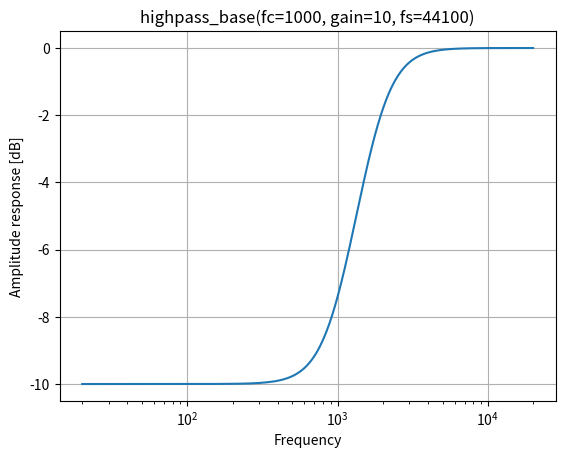
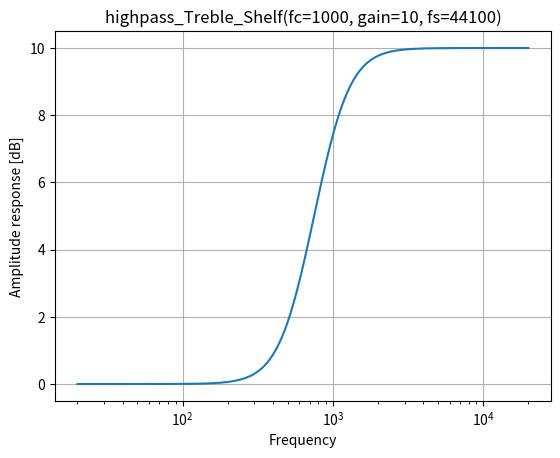
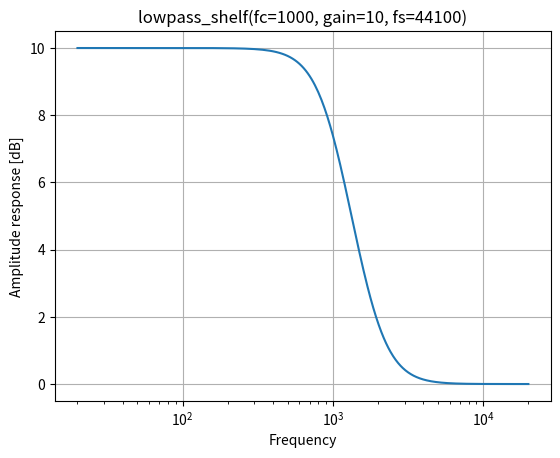
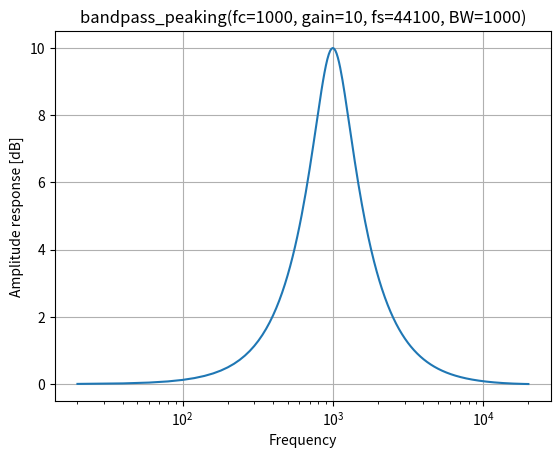
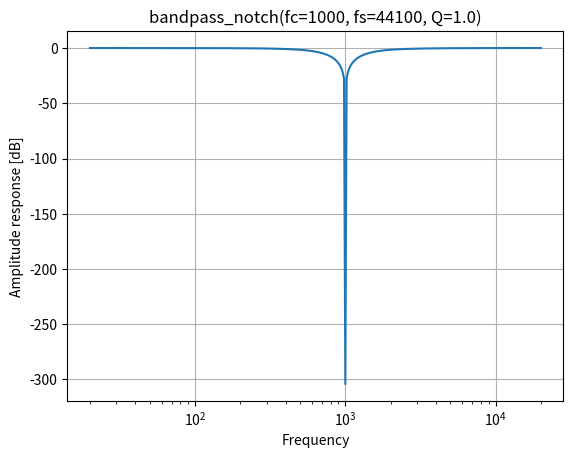
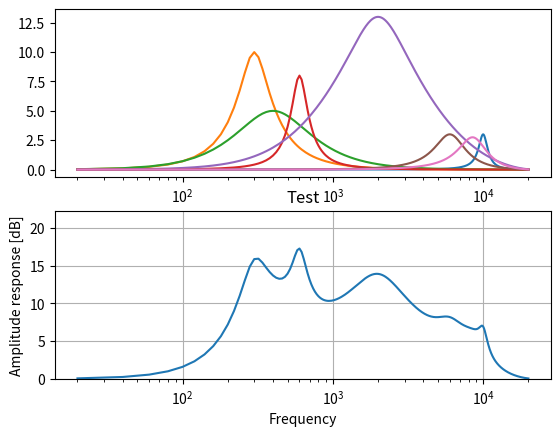

Write the Python code that produced these figures, in order.
import numpy as np
import matplotlib.pyplot as plt
from scipy.signal import freqz, iirnotch

def highpass_base(fc, gain, fs=44100, Q=1/np.sqrt(2)):
    '''
    https://www.dsprelated.com/showcode/170.php
    fc：截止頻率
    gain：gain(dB)
    fs：取樣率
    Q：Q factor
    '''
    
    K = np.tan((np.pi*fc)/fs)
    V0 = 10**(gain/20)
    root2 = 1/Q # sqrt(2)
    
    b0 =             (1 + root2*K + K**2) / (1 + root2*np.sqrt(V0)*K + V0*K**2);
    b1 =                (2 * (K**2 - 1) ) / (1 + root2*np.sqrt(V0)*K + V0*K**2);
    b2 =             (1 - root2*K + K**2) / (1 + root2*np.sqrt(V0)*K + V0*K**2);
    a0 = 1
    a1 =             (2 * (V0*K**2 - 1) ) / (1 + root2*np.sqrt(V0)*K + V0*K**2);
    a2 = (1 - root2*np.sqrt(V0)*K + V0*K**2) / (1 + root2*np.sqrt(V0)*K + V0*K**2);
    
    return [b0, b1, b2], [a0, a1, a2]


def highpass_Treble_Shelf(fc, gain, fs=44100, Q=1/np.sqrt(2)):
    '''
    https://www.dsprelated.com/showcode/170.php
    fc：截止頻率
    gain：gain(dB)
    fs：取樣率
    Q：Q factor
    '''
    
    K = np.tan((np.pi*fc)/fs)
    V0 = 10**(gain/20)
    root2 = 1/Q # sqrt(2)
    
    b0 = (V0 + root2*np.sqrt(V0)*K + K**2) / (1 + root2*K + K**2);
    b1 =             (2 * (K**2 - V0) ) / (1 + root2*K + K**2);
    b2 = (V0 - root2*np.sqrt(V0)*K + K**2) / (1 + root2*K + K**2);
    a0 = 1
    a1 =              (2 * (K**2 - 1) ) / (1 + root2*K + K**2);
    a2 =           (1 - root2*K + K**2) / (1 + root2*K + K**2);
    
    return [b0, b1, b2], [a0, a1, a2]


def lowpass_shelf(fc, gain, fs=44100, Q=1/np.sqrt(2)):
    '''
    https://www.dsprelated.com/showcode/170.php
    fc：截止頻率
    gain：gain(dB)
    fs：取樣率
    Q：Q factor
    '''
    
    K = np.tan((np.pi*fc)/fs)
    V0 = 10**(gain/20)
    root2 = 1/Q # sqrt(2)
    
    b0 = (1 + np.sqrt(V0)*root2*K + V0*K**2) / (1 + root2*K + K**2);
    b1 = (2 * (V0*K**2 - 1) ) / (1 + root2*K + K**2);
    b2 = (1 - np.sqrt(V0)*root2*K + V0*K**2) / (1 + root2*K + K**2);
    a0 = 1
    a1 = (2 * (K**2 - 1) ) / (1 + root2*K + K**2);
    a2 = (1 - root2*K + K**2) / (1 + root2*K + K**2);
    
    return [b0, b1, b2], [a0, a1, a2]


def bandpass_peaking(fc, gain, fs=44100, BW=None, Q=None):
    '''
    http://www.itdadao.com/articles/c15a230507p0.html
    fc：中心頻率
    gain：gain(dB)
    fs：取樣率
    BW：fc 左右 g/2 頻點 F1~F2 的距離
    Q：Q=Fc/(F2-F1)
    '''
    if BW and Q is None:
        Q = fc/BW
    elif BW and Q:
        print("warning：同時存在 Q 和 BW，只取 Q 運算")
    
    A = 10**(gain/40)
    w = 2*np.pi*fc/fs
    alpha = np.sin(w)/(2*Q)
    G = 1/(1+alpha/A)
    
    b0 = G*(1+alpha*A)
    b1 = -2*G*np.cos(w)
    b2 = G*(1-alpha*A)
    
    a0 = 1
    a1 = b1
    a2 = G*(1-alpha/A)
    
    return [b0, b1, b2], [a0, a1, a2]
    
    
def bandpass_notch(fc, fs, Q):
    '''
    https://www.dsprelated.com/showcode/170.php
    fc：截止頻率
    fs：取樣率
    Q： -3 dB bandwidth bw, Q = wc/BW.
    '''
    return iirnotch(fc/(fs/2), Q)
    
    
def plotFigure(figNum, func, **kwargs):
    plt.figure(figNum)
    b, a = func(**kwargs)
    w, h = freqz(b, a, worN=np.linspace(np.pi*2/fs*20, np.pi*2/fs*20e3, 1000))
    db = 20 * np.log10(abs(h))

    plt.semilogx(w*fs/(2*np.pi), db)

    plt.xlabel('Frequency')
    plt.ylabel('Amplitude response [dB]')
    plt.grid()

    str = "{}("
    for argName in kwargs:
        str += (argName + "={{kwargs[{}]}}, ".format(argName))
    str = str[:-2] + ")"

    plt.title(str.format(func.__name__, kwargs=kwargs))

    # plt.show()
    

if __name__ == "__main__":
    fs = 44100
    fc = 1000
    gain = 10
    BW = 1000
    Q = fc/BW
    
    plotFigure(1, highpass_base, fc=fc, gain=gain, fs=fs)
    plotFigure(2, highpass_Treble_Shelf, fc=fc, gain=gain, fs=fs)
    plotFigure(3, lowpass_shelf, fc=fc, gain=gain, fs=fs)
    plotFigure(4, bandpass_peaking, fc=fc, gain=gain, fs=fs, BW=BW)
    plotFigure(5, bandpass_notch, fc=fc, fs=fs, Q=Q)
    


    # [fc, bandwidth, gain]
    paras = [(1e4, 2500, 3), (300, 201, 10), (400, 600, 5), (600, 200, 8), 
             (2000, 3500, 13), (6000, 4000, 3), (8500, 6000, 2.75),]

    w_final = None
    db_final = 0
    fs = 44100
    plt.figure(6)


    for fc, BW, gain in paras:
        b, a = bandpass_peaking(fc=fc, gain=gain, BW=BW)
        w, h = freqz(b, a, worN=np.linspace(np.pi*2/fs*20, np.pi*2/fs*20e3, 1000))
        db = 20 * np.log10(abs(h))
        
        plt.subplot(211)
        plt.semilogx(w * fs / (2*np.pi), db)
        
        w_final = w
        db_final += db

    plt.subplot(212)
    plt.semilogx(w_final * fs / (2*np.pi), db_final)

    plt.xlabel('Frequency')
    plt.ylabel('Amplitude response [dB]')

    plt.ylim(0, max(db_final)+5)
    plt.grid()
    plt.title("Test")
    plt.show()